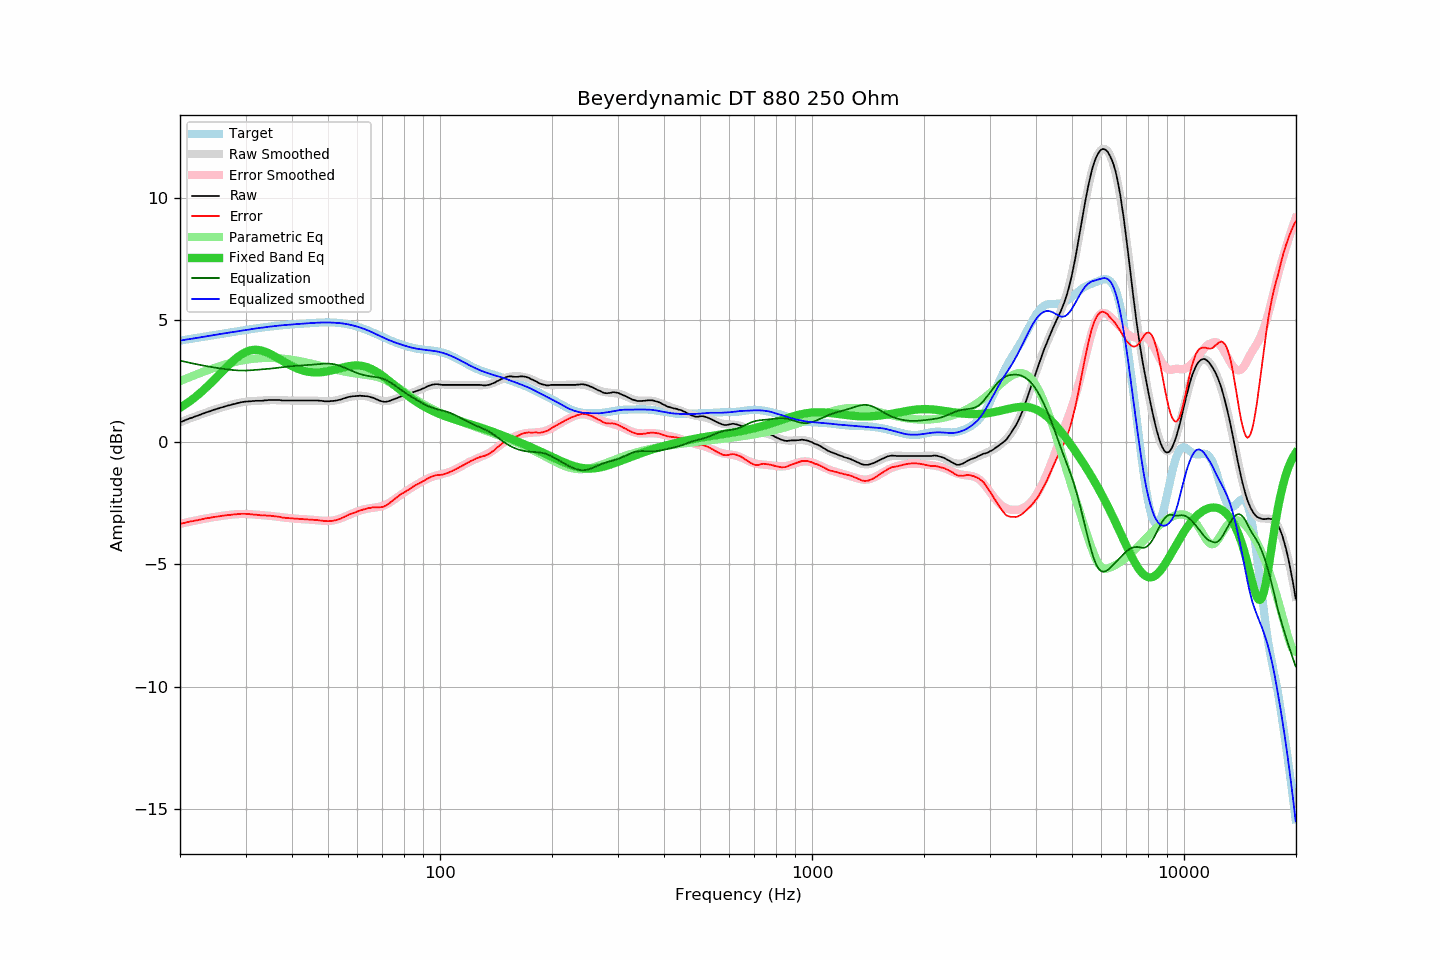

Source data for this figure (header and first rows):
frequency, raw, error, smoothed, error_smoothed, equalization, parametric_eq, equalized_raw, equalized_smoothed, target
20.00, 0.82, -3.34, 0.82, -3.34, 3.34, 1.41, 4.16, 4.16, 4.16
20.20, 0.85, -3.32, 0.84, -3.32, 3.32, 1.45, 4.17, 4.17, 4.17
20.40, 0.87, -3.31, 0.87, -3.31, 3.31, 1.49, 4.18, 4.18, 4.18
20.61, 0.90, -3.29, 0.90, -3.29, 3.29, 1.54, 4.19, 4.19, 4.19
20.81, 0.93, -3.27, 0.92, -3.28, 3.28, 1.58, 4.21, 4.20, 4.20
21.02, 0.95, -3.26, 0.95, -3.26, 3.26, 1.63, 4.21, 4.21, 4.21
21.23, 0.98, -3.24, 0.97, -3.25, 3.25, 1.67, 4.23, 4.22, 4.22
21.44, 1.00, -3.24, 1.00, -3.24, 3.24, 1.72, 4.23, 4.23, 4.23
21.66, 1.02, -3.23, 1.02, -3.22, 3.22, 1.77, 4.24, 4.24, 4.24
21.87, 1.05, -3.21, 1.04, -3.21, 3.21, 1.82, 4.26, 4.25, 4.25
22.09, 1.07, -3.20, 1.07, -3.20, 3.20, 1.87, 4.26, 4.26, 4.26
22.31, 1.09, -3.19, 1.09, -3.18, 3.18, 1.93, 4.27, 4.27, 4.27
22.54, 1.12, -3.17, 1.12, -3.17, 3.17, 1.98, 4.28, 4.29, 4.29
22.76, 1.14, -3.16, 1.14, -3.16, 3.16, 2.04, 4.29, 4.30, 4.30
22.99, 1.17, -3.14, 1.16, -3.14, 3.14, 2.10, 4.31, 4.31, 4.31
23.22, 1.19, -3.13, 1.19, -3.13, 3.13, 2.16, 4.32, 4.32, 4.32
23.45, 1.22, -3.11, 1.21, -3.12, 3.12, 2.22, 4.34, 4.33, 4.33
23.69, 1.24, -3.11, 1.23, -3.11, 3.11, 2.28, 4.34, 4.34, 4.34
23.92, 1.26, -3.10, 1.26, -3.09, 3.09, 2.34, 4.35, 4.35, 4.35
24.16, 1.28, -3.09, 1.28, -3.08, 3.08, 2.41, 4.36, 4.36, 4.36
24.40, 1.31, -3.07, 1.30, -3.07, 3.07, 2.47, 4.38, 4.37, 4.38
24.65, 1.33, -3.06, 1.32, -3.06, 3.06, 2.54, 4.39, 4.39, 4.39
24.89, 1.35, -3.05, 1.35, -3.05, 3.05, 2.61, 4.40, 4.40, 4.40
25.14, 1.37, -3.04, 1.37, -3.04, 3.04, 2.67, 4.41, 4.41, 4.41
25.39, 1.39, -3.03, 1.39, -3.03, 3.03, 2.74, 4.42, 4.42, 4.42
25.65, 1.41, -3.02, 1.41, -3.02, 3.02, 2.81, 4.43, 4.43, 4.43
25.91, 1.43, -3.01, 1.43, -3.01, 3.01, 2.88, 4.44, 4.44, 4.44
26.16, 1.45, -3.00, 1.45, -3.00, 3.00, 2.94, 4.45, 4.45, 4.45
26.43, 1.47, -2.99, 1.47, -2.99, 2.99, 3.01, 4.46, 4.46, 4.46
26.69, 1.49, -2.98, 1.48, -2.98, 2.98, 3.08, 4.47, 4.47, 4.47
26.96, 1.51, -2.97, 1.50, -2.98, 2.98, 3.14, 4.48, 4.48, 4.48
27.23, 1.52, -2.97, 1.52, -2.97, 2.97, 3.21, 4.48, 4.49, 4.49
27.50, 1.54, -2.96, 1.54, -2.96, 2.96, 3.27, 4.50, 4.50, 4.50
27.77, 1.56, -2.95, 1.56, -2.95, 2.95, 3.33, 4.51, 4.51, 4.51
28.05, 1.57, -2.95, 1.57, -2.95, 2.95, 3.38, 4.51, 4.52, 4.52
28.33, 1.59, -2.94, 1.59, -2.94, 2.94, 3.44, 4.53, 4.53, 4.53
28.62, 1.61, -2.94, 1.60, -2.94, 2.94, 3.49, 4.54, 4.54, 4.54
28.90, 1.62, -2.94, 1.62, -2.94, 2.94, 3.54, 4.55, 4.55, 4.55
29.19, 1.64, -2.93, 1.63, -2.93, 2.93, 3.58, 4.57, 4.56, 4.56
29.48, 1.65, -2.93, 1.64, -2.93, 2.93, 3.62, 4.58, 4.57, 4.57
29.78, 1.66, -2.93, 1.65, -2.93, 2.93, 3.66, 4.59, 4.58, 4.58
30.08, 1.67, -2.93, 1.66, -2.93, 2.93, 3.69, 4.60, 4.59, 4.59
30.38, 1.67, -2.94, 1.67, -2.94, 2.94, 3.72, 4.60, 4.60, 4.60
30.68, 1.68, -2.94, 1.67, -2.94, 2.94, 3.74, 4.62, 4.61, 4.61
30.99, 1.68, -2.95, 1.68, -2.94, 2.94, 3.76, 4.62, 4.62, 4.62
31.30, 1.69, -2.95, 1.68, -2.95, 2.95, 3.77, 4.63, 4.63, 4.63
31.61, 1.69, -2.96, 1.69, -2.95, 2.95, 3.78, 4.64, 4.64, 4.65
31.93, 1.70, -2.96, 1.69, -2.96, 2.96, 3.78, 4.66, 4.65, 4.66
32.24, 1.70, -2.97, 1.70, -2.97, 2.97, 3.78, 4.66, 4.66, 4.66
32.57, 1.70, -2.98, 1.70, -2.97, 2.97, 3.77, 4.67, 4.67, 4.67
32.89, 1.70, -2.99, 1.70, -2.98, 2.98, 3.76, 4.67, 4.68, 4.68
33.22, 1.70, -3.00, 1.71, -2.98, 2.98, 3.75, 4.68, 4.69, 4.69
33.55, 1.71, -2.99, 1.71, -2.99, 2.99, 3.73, 4.69, 4.70, 4.70
33.89, 1.72, -2.99, 1.71, -2.99, 2.99, 3.70, 4.71, 4.71, 4.71
34.23, 1.72, -3.00, 1.72, -3.00, 3.00, 3.68, 4.71, 4.72, 4.72
34.57, 1.73, -3.00, 1.72, -3.00, 3.00, 3.65, 4.73, 4.72, 4.72
34.92, 1.73, -3.01, 1.72, -3.01, 3.01, 3.62, 4.74, 4.73, 4.73
35.27, 1.73, -3.01, 1.72, -3.02, 3.02, 3.58, 4.74, 4.74, 4.74
35.62, 1.73, -3.02, 1.72, -3.02, 3.02, 3.55, 4.75, 4.75, 4.75
35.97, 1.73, -3.03, 1.72, -3.03, 3.03, 3.51, 4.76, 4.75, 4.76
... 635 more rows
